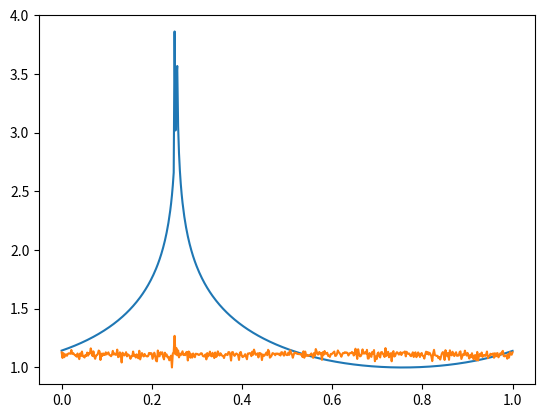

Source code (Python):
import numpy as np
import matplotlib.pyplot as plt
import scipy.linalg as LA
import scipy.signal as ss
import operator

N = 512
s_N = 512
L = 2

f1 = 1.000e9
f2 = 1.020e9
fs = 4*f1

signal = []
f=[]
f_inc=fs/(N)
f = np.linspace(0, fs, s_N)
f = f/fs
num_f_search = f.size
print(num_f_search)
array = np.arange(0,N)


def steering_vector(array, theta):
    v = np.exp(1j*2*np.pi*array*theta)
    # print(v.shape)
    return v/np.sqrt(N)

for i in range(N):
    mix = np.sqrt(1.000)*np.exp(1j*2*np.pi*(f1/fs)*i) + np.sqrt(0.500)*np.exp(1j*2*np.pi*(f2/fs)*i)
    signal.append(mix)

signal = np.array(signal)
signal = signal.reshape((-1, 1))
signal_fft = np.fft.fft(signal, axis=0)
signal_fft = abs(signal_fft)

# signal_e = np.zeros((s_N, s_N))
# for n in range(N-s_N):
#     signal_e = signal_e + signal[n:n+s_N]@signal[n:n+s_N].conj().transpose()

signal_e = signal@signal.conj().transpose()
print(signal_e.shape)
u, V = LA.eig(signal_e)
idx = u.argsort()[::-1]
u = u[idx]
V = V[:, idx]
Qn = V[:, L:N]
pspectrum = np.zeros(num_f_search)
for i in range(num_f_search):
    av = steering_vector(array, f[i])
    # qn = Qn[:, i]
    # qn = qn.reshape((-1,1))
    av = av.reshape((-1,1))
    print(Qn.shape, av.shape)
    pspectrum[i] = 1/LA.norm((Qn.conj().transpose()@av))
print(pspectrum.shape)
psindb = np.log10(10*pspectrum/pspectrum.min())

plt.plot(f, np.log10(10*signal_fft/signal_fft.min()))
plt.plot(f, psindb)
plt.show()
print(pspectrum.shape)